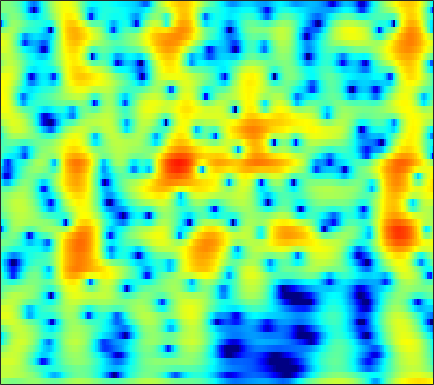

Source data for this figure (header and first rows):
0.75565, 0.56438, 0.29245, 0.033734, -0.12914, -0.27763, -0.32535, -0.29126, -0.15976, 0.037664, 0.26301, 0.42907, 0.62034, 0.75512, 0.80954, 0.80964, 0.7223, 0.59986, 0.36697, 0.064454, -0.28293, -0.55209, -0.88885, -1.1446
2.731, 2.788, 2.82, 2.808, 2.773, 2.696, 2.584, 2.478, 2.305, 2.092, 1.835, 1.607, 1.251, 0.8261, 0.4557, -0.1181, -0.7953, -1.38, -2.278, -3.328, -4.543, -5.559, -7.008, -8.384
2.67, 2.814, 2.933, 2.97, 2.947, 2.846, 2.664, 2.474, 2.151, 1.747, 1.266, 0.8571, 0.2523, -0.4118, -0.9396, -1.665, -2.388, -2.906, -3.532, -4.05, -4.426, -4.603, -4.695, -4.63
3.218, 3.444, 3.652, 3.753, 3.755, 3.655, 3.432, 3.179, 2.722, 2.119, 1.357, 0.671, -0.4182, -1.74, -2.915, -4.79, -7.135, -9.322, -13, -16.89, -16.27, -13.49, -10.25, -7.824
2.074, 2.428, 2.811, 3.086, 3.216, 3.278, 3.207, 3.061, 2.738, 2.262, 1.623, 1.034, 0.09673, -1.012, -1.948, -3.308, -4.737, -5.781, -6.972, -7.719, -7.859, -7.583, -6.854, -5.887
-0.3623, 0.318, 1.159, 1.888, 2.343, 2.813, 3.116, 3.227, 3.224, 3.038, 2.664, 2.265, 1.571, 0.7089, -0.04374, -1.18, -2.455, -3.492, -4.953, -6.445, -7.807, -8.55, -8.817, -8.079
-5.973, -4.049, -1.893, -0.1657, 0.882, 1.982, 2.78, 3.196, 3.529, 3.618, 3.482, 3.245, 2.756, 2.069, 1.416, 0.3498, -0.9602, -2.122, -3.95, -6.169, -8.815, -10.87, -12.19, -10.45
-7.107, -5.145, -2.91, -1.107, -0.006429, 1.158, 2.013, 2.469, 2.856, 3.012, 2.968, 2.817, 2.459, 1.936, 1.446, 0.6867, -0.1732, -0.8619, -1.797, -2.681, -3.424, -3.831, -4.106, -4.026
-1.584, -0.7382, 0.3085, 1.212, 1.771, 2.349, 2.738, 2.908, 2.986, 2.902, 2.672, 2.402, 1.923, 1.344, 0.8553, 0.1345, -0.6784, -1.358, -2.362, -3.466, -4.624, -5.47, -6.422, -6.891
2.455, 2.838, 3.242, 3.515, 3.619, 3.605, 3.41, 3.145, 2.646, 2.001, 1.245, 0.6354, -0.1525, -0.8517, -1.306, -1.855, -2.417, -2.914, -3.77, -4.983, -6.728, -8.585, -12.42, -19.25
4.177, 4.334, 4.409, 4.311, 4.117, 3.667, 2.963, 2.229, 0.9233, -0.8191, -3.064, -5.085, -7.95, -9.657, -9.172, -7.494, -5.973, -5.146, -4.444, -4.151, -4.149, -4.238, -4.335, -4.275
3.555, 3.724, 3.821, 3.745, 3.561, 3.119, 2.422, 1.708, 0.4562, -1.189, -3.263, -5.103, -7.587, -8.79, -8.364, -6.993, -5.602, -4.785, -3.996, -3.496, -3.181, -2.988, -2.66, -2.248
1.597, 2.03, 2.486, 2.772, 2.855, 2.788, 2.542, 2.253, 1.739, 1.081, 0.3267, -0.2264, -0.848, -1.383, -1.76, -2.139, -2.402, -2.634, -3.099, -3.709, -4.401, -4.932, -5.441, -5.361
-0.796, 0.1024, 0.9933, 1.619, 1.95, 2.235, 2.365, 2.375, 2.304, 2.154, 1.928, 1.711, 1.367, 0.9358, 0.5922, 0.05799, -0.6377, -1.308, -2.443, -3.972, -6.157, -8.633, -14.57, -29.83
-2.193, -1.53, -0.8841, -0.4581, -0.2118, 0.07143, 0.3145, 0.4608, 0.6323, 0.8059, 0.9516, 1.007, 0.9437, 0.8405, 0.7498, 0.4563, -0.06523, -0.5046, -1.165, -1.963, -2.789, -3.347, -3.892, -3.854
-2.489, -2.769, -3.204, -3.671, -3.977, -4.211, -4.084, -3.731, -3.041, -2.283, -1.558, -1.061, -0.51, -0.14, -0.055, -0.08082, -0.2033, -0.4009, -0.7895, -1.223, -1.558, -1.636, -1.476, -1.025
-2.879, -4.185, -6.336, -9.039, -11.65, -15.47, -15.46, -12.66, -9.027, -6.269, -4.268, -3.088, -1.762, -0.9181, -0.6107, -0.4002, -0.4337, -0.7791, -1.589, -2.721, -4.256, -5.433, -5.989, -4.483
-4.172, -5.861, -8.537, -11.53, -13.79, -16.27, -16.46, -14.87, -12.12, -9.362, -6.877, -5.318, -3.784, -2.693, -2.048, -1.481, -1.495, -1.78, -2.475, -3.719, -5.839, -7.96, -9.612, -7.191
-5.604, -7.168, -9.857, -13.27, -16.67, -24.37, -28.61, -20.8, -14.99, -11.47, -8.94, -7.366, -5.776, -4.664, -3.898, -3.272, -2.991, -2.808, -2.732, -2.798, -2.686, -2.541, -2.05, -1.002
-4.323, -5.236, -6.733, -8.435, -9.615, -10.92, -11.35, -10.87, -9.865, -8.57, -7.306, -6.584, -5.717, -4.896, -4.498, -4.265, -3.933, -3.747, -3.681, -3.57, -3.2, -2.773, -2.036, -0.9051
-1.632, -2.012, -2.558, -3.171, -3.596, -4.086, -4.5, -4.659, -4.82, -4.963, -4.998, -5.062, -5.146, -5.043, -5.12, -5.102, -5.081, -5.351, -5.861, -6.581, -7.67, -8.05, -7.088, -4.754
-0.3158, -0.4657, -0.5913, -0.7606, -0.9529, -1.23, -1.636, -2.117, -2.828, -3.859, -5.238, -6.291, -7.727, -8.799, -8.709, -7.601, -6.931, -6.765, -6.822, -7.91, -10.62, -13.08, -12.93, -7.447
-2.428, -2.16, -1.57, -0.8987, -0.5285, -0.2622, -0.3079, -0.6395, -1.452, -2.821, -5.044, -7.407, -12.59, -19.04, -15.31, -9.195, -6.383, -4.884, -3.739, -3.123, -2.614, -2.382, -1.575, -0.575
-15.31, -9.429, -4.904, -2.234, -0.8521, 0.3292, 0.9399, 1.162, 0.9984, 0.5636, -0.1716, -0.8358, -1.515, -2.093, -1.918, -1.515, -0.9235, -0.3387, 0.1518, 0.5627, 0.9279, 1.132, 1.319, 1.517
-5.622, -4.705, -3.013, -1.396, -0.3641, 0.7308, 1.464, 1.846, 2.11, 2.16, 2.066, 1.892, 1.714, 1.482, 1.409, 1.212, 1.14, 1.048, 0.8894, 0.7743, 0.5184, 0.4167, 0.1028, -0.228
-1.996, -1.419, -0.6334, 0.1974, 0.7638, 1.415, 1.963, 2.228, 2.503, 2.594, 2.568, 2.479, 2.21, 1.947, 1.589, 1.135, 0.6137, 0.0921, -0.5486, -1.267, -2.049, -2.574, -3.138, -3.579
-0.8948, -0.244, 0.5633, 1.246, 1.703, 2.206, 2.592, 2.805, 2.956, 2.99, 2.867, 2.701, 2.328, 1.796, 1.309, 0.5528, -0.4569, -1.245, -2.592, -4.186, -6.009, -7.695, -9.603, -10.44
-0.4533, 0.2007, 0.9452, 1.561, 1.946, 2.393, 2.697, 2.88, 2.98, 2.956, 2.769, 2.506, 2.056, 1.353, 0.7903, -0.2855, -1.448, -2.508, -4.126, -6.057, -8.364, -10.69, -14.69, -17.34
-0.4423, -0.03983, 0.3967, 0.8416, 1.145, 1.542, 1.878, 2.088, 2.272, 2.3, 2.167, 1.91, 1.402, 0.6482, -0.101, -1.362, -2.772, -4.072, -5.582, -7.143, -7.913, -8.172, -7.951, -6.955
-1.613, -1.805, -1.885, -1.712, -1.373, -0.8156, -0.09816, 0.3463, 0.9025, 1.251, 1.387, 1.328, 0.9302, 0.2385, -0.6231, -1.928, -4.112, -6.041, -9.907, -15.29, -16.55, -12.36, -8.068, -5
-6.053, -7.869, -9.712, -9.801, -8.561, -6.327, -4.352, -3.051, -1.717, -0.7119, -0.08422, 0.1903, 0.245, -0.05173, -0.4414, -1.471, -2.721, -4.067, -5.957, -7.635, -7.638, -6.673, -4.565, -2.512
-9.726, -13.21, -18.46, -18.73, -15.16, -11.12, -8.118, -6.319, -4.341, -2.879, -1.754, -1.192, -0.6012, -0.3294, -0.2679, -0.4852, -0.7715, -1.108, -1.508, -1.805, -2.007, -1.874, -1.571, -0.8987
-8.026, -10.74, -13.77, -15.08, -13.93, -11.39, -8.667, -6.979, -5.049, -3.535, -2.277, -1.521, -0.6765, -0.0107, 0.3651, 0.8292, 0.9574, 1.054, 0.8633, 0.6229, -0.02561, -0.5274, -1.588, -2.712
-5.712, -8.701, -13.5, -16.21, -13.99, -10.31, -8.072, -6.639, -5.628, -4.746, -4.164, -3.475, -2.598, -1.383, -0.6318, 0.5664, 1.261, 1.704, 1.88, 1.716, 1.174, 0.3188, -1.424, -4.523
-2.882, -3.974, -5.188, -6.043, -6.301, -6.55, -6.718, -7.188, -8.177, -10.15, -13.08, -14.61, -11.47, -7.574, -5.118, -2.904, -1.166, -0.3718, 0.4699, 0.8077, 0.9742, 0.8285, 0.6395, 0.4134
-2.18, -2.484, -2.907, -3.279, -3.58, -4.085, -4.711, -5.498, -6.784, -8.651, -10.74, -11.35, -9.992, -7.317, -5.421, -3.619, -2.092, -1.337, -0.5017, 0.0832, 0.419, 0.7098, 0.9849, 1.37
-2.908, -2.429, -1.887, -1.491, -1.36, -1.289, -1.471, -1.649, -2.07, -2.51, -2.788, -2.953, -2.764, -2.386, -2.017, -1.556, -1.2, -0.924, -0.7462, -0.5693, -0.4561, -0.2992, -0.06488, 0.3231
-4.532, -2.718, -0.9439, 0.245, 0.8829, 1.426, 1.692, 1.782, 1.726, 1.566, 1.337, 1.131, 0.8342, 0.4823, 0.1745, -0.2009, -0.7713, -1.184, -1.844, -2.542, -3.024, -3.447, -3.574, -3.426
-2.201, -0.665, 0.9396, 2.119, 2.766, 3.33, 3.664, 3.714, 3.661, 3.425, 2.993, 2.626, 1.912, 1.046, 0.2891, -0.981, -2.338, -3.658, -5.385, -7.379, -9.428, -11.01, -12.98, -13.73
1.342, 2.063, 2.898, 3.543, 3.872, 4.125, 4.19, 4.075, 3.803, 3.358, 2.707, 2.156, 1.171, -0.009739, -1.043, -2.927, -5.128, -7.25, -10.92, -15, -19.22, -20.74, -22.05, -23.66
3.442, 3.852, 4.239, 4.427, 4.421, 4.259, 3.887, 3.543, 2.942, 2.232, 1.489, 0.8461, -0.05758, -1.136, -2.188, -3.66, -5.874, -7.713, -11.13, -15.6, -19.32, -19.04, -16.46, -13.79
4.91, 5.107, 5.113, 4.837, 4.465, 3.727, 2.741, 1.903, 0.6911, -0.456, -1.324, -1.832, -2.235, -2.579, -2.944, -3.514, -4.193, -4.982, -5.965, -6.756, -7.377, -7.528, -7.143, -6.533
5.788, 5.724, 5.356, 4.642, 3.868, 2.438, 0.5439, -1.298, -4.373, -7.859, -10.13, -9.389, -7.359, -5.666, -4.654, -4.038, -3.581, -3.422, -3.374, -3.272, -3.207, -3.057, -2.781, -2.439
5.826, 5.584, 5.016, 4.128, 3.204, 1.601, -0.5155, -2.544, -5.918, -9.999, -12.59, -11.72, -9.222, -7.256, -6.182, -5.109, -4.451, -3.932, -3.451, -3.135, -2.735, -2.459, -2.134, -1.702
5.693, 5.462, 4.951, 4.187, 3.423, 2.188, 0.6785, -0.6211, -2.397, -4.075, -5.478, -6.244, -6.796, -7.052, -7.067, -6.61, -6.123, -5.68, -5.058, -4.569, -4.195, -4.009, -3.744, -3.43
5.631, 5.564, 5.292, 4.789, 4.266, 3.348, 2.186, 1.184, -0.3616, -2.135, -4.147, -5.758, -8.189, -10.53, -11.56, -11.28, -9.473, -8.388, -7.085, -6.28, -6.157, -6.357, -7.006, -7.997
4.603, 4.863, 5.006, 4.886, 4.624, 4.011, 3.115, 2.271, 0.8516, -0.9473, -3.208, -5.266, -8.963, -14.37, -18.82, -15.72, -11.15, -9.116, -7.488, -6.699, -6.63, -7.088, -8.698, -12
1.889, 2.715, 3.43, 3.749, 3.737, 3.446, 2.858, 2.218, 1.147, -0.1466, -1.631, -2.857, -4.488, -5.877, -6.56, -7.013, -6.803, -6.404, -6.023, -5.684, -5.443, -5.386, -5.41, -5.268
0.3015, 1.355, 2.26, 2.702, 2.765, 2.579, 2.126, 1.615, 0.7753, -0.1867, -1.212, -2.034, -3.089, -3.984, -4.504, -5.157, -5.615, -5.73, -5.804, -5.698, -5.361, -4.992, -4.302, -3.372
1.82, 2.304, 2.679, 2.742, 2.609, 2.198, 1.554, 0.9368, -0.008071, -1.029, -2.062, -2.841, -3.783, -4.655, -5.307, -6.072, -6.935, -7.59, -8.165, -8.475, -8.217, -7.446, -5.917, -4.196
3.848, 3.813, 3.614, 3.212, 2.767, 1.932, 0.8144, -0.1861, -1.701, -3.33, -4.891, -5.801, -6.584, -7.144, -7.628, -8.35, -9.442, -10.88, -13.83, -18.55, -20.03, -15.3, -10.14, -6.381
4.722, 4.44, 3.966, 3.325, 2.669, 1.514, -0.05364, -1.566, -4.213, -7.886, -12.84, -15.75, -14.13, -11.31, -9.984, -9.451, -9.788, -10.33, -11.7, -13.29, -13.34, -11.96, -9.203, -6.444
3.882, 3.644, 3.33, 2.907, 2.438, 1.557, 0.2787, -0.9804, -3.186, -6.031, -9.212, -10.77, -10.44, -8.895, -7.905, -7.179, -7.073, -7.278, -7.751, -8.304, -8.792, -9.024, -8.885, -7.692
-0.381, 0.00167, 0.779, 1.401, 1.663, 1.658, 1.27, 0.7329, -0.1882, -1.234, -2.239, -2.824, -3.395, -3.704, -3.876, -4.001, -4.222, -4.615, -5.32, -6.323, -8.024, -10.17, -16.29, -25.39
-13.99, -7.24, -3.103, -0.8957, 0.07781, 0.7573, 0.9336, 0.8016, 0.3873, -0.2195, -0.9228, -1.485, -2.217, -2.878, -3.302, -3.748, -4.018, -4.107, -4.258, -4.539, -4.924, -5.258, -5.346, -4.559
-3.139, -2.654, -1.679, -0.7929, -0.3259, 0.01936, 0.03378, -0.1361, -0.6342, -1.399, -2.405, -3.329, -4.648, -5.971, -6.76, -7.421, -7.328, -6.741, -5.714, -4.664, -3.639, -2.884, -1.826, -0.6885
-0.06348, -0.1157, -0.08788, -0.05083, -0.06738, -0.2073, -0.5328, -0.9175, -1.657, -2.704, -4.128, -5.504, -7.9, -11.34, -15.25, -21.86, -16.55, -12.33, -8.508, -5.797, -3.723, -2.409, -0.8993, 0.4394
0.2185, 0.1319, -0.01206, -0.1896, -0.3552, -0.665, -1.092, -1.537, -2.279, -3.255, -4.508, -5.612, -7.403, -9.486, -10.99, -12.05, -11.16, -9.656, -7.37, -5.209, -3.314, -2.044, -0.5253, 0.8247
